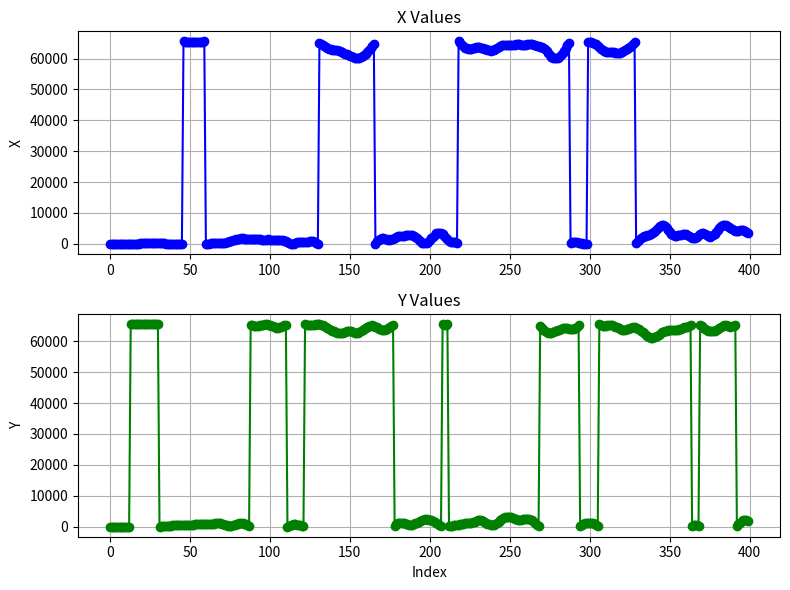

This chart was generated by the following Python code:
import matplotlib.pyplot as plt

# Your x and y data
points = [
 (0, 0), (6, 0), (12, 2), (21, 3), (28, 4), (38, 4), (44, 4), (54, 4), (59, 6), (67, 9), (69, 11), (76, 9), (78, 3), (86, 65529), (91, 65520), (100, 65513), (106, 65513), (115, 65519), (120, 65528), (127, 65535), (132, 65532), (139, 65520), (143, 65504), (148, 65489), (152, 65479), (160, 65477), (169, 65479), (180, 65485), (190, 65493), (199, 65506), (200, 65523), (193, 8), (178, 35), (159, 69), (138, 109), (122, 152), (111, 197), (106, 246), (105, 302), (103, 361), (98, 419), (89, 477), (73, 538), (53, 598), (30, 642), (8, 662), (65523, 660), (65506, 645), (65496, 632), (65490, 628), (65478, 633), (65454, 643), (65423, 662), (65400, 683), (65393, 697), (65400, 704), (65415, 708), (65438, 709), (65472, 706), (65515, 698), (23, 688), (61, 688), (92, 706), (124, 747), (166, 827), (212, 933), (237, 1052), (232, 1147), (211, 1179), (202, 1118), (223, 968), (282, 770), (386, 576), (529, 425), (698, 332), (863, 301), (1012, 335), (1152, 437), (1300, 592), (1457, 768), (1599, 934), (1698, 1055), (1745, 1113), (1750, 1089), (1728, 965), (1692, 733), (1648, 426), (1603, 111), (1573, 65372), (1561, 65159), (1563, 65023), (1566, 64969), (1549, 64991), (1509, 65071), (1455, 65181), (1409, 65297), (1386, 65404), (1390, 65477), (1414, 65488), (1428, 65412), (1412, 65255), (1360, 65036), (1289, 64793), (1232, 64583), (1210, 64450), (1226, 64421), (1252, 64500), (1243, 64665), (1165, 64885), (1007, 65126), (779, 65354), (513, 19), (260, 205), (81, 391), (26, 567), (111, 690), (290, 726), (488, 679), (636, 586), (704, 477), (699, 344), (658, 173), (628, 65520), (647, 65361), (725, 65259), (824, 65218), (885, 65232), (844, 65290), (670, 65379), (379, 65473), (18, 65535), (65174, 65523), (64805, 65412), (64453, 65201), (64117, 64916), (63801, 64594), (63508, 64276), (63248, 63979), (63038, 63710), (62901, 63461), (62840, 63220), (62805, 62992), (62731, 62790), (62573, 62634), (62342, 62565), (62080, 62617), (61813, 62803), (61551, 63081), (61317, 63342), (61126, 63470), (60959, 63409), (60775, 63195), (60545, 62929), (60300, 62725), (60116, 62652), (60054, 62717), (60137, 62898), (60354, 63169), (60684, 63516), (61108, 63907), (61605, 64289), (62141, 64625), (62701, 64891), (63311, 65064), (64017, 65114), (64822, 65016), (113, 64779), (848, 64460), (1397, 64130), (1719, 63859), (1826, 63688), (1767, 63638), (1615, 63712), (1459, 63897), (1369, 64175), (1380, 64525), (1499, 64934), (1710, 65386), (1977, 314), (2251, 737), (2469, 1065), (2589, 1262), (2630, 1314), (2650, 1239), (2705, 1092), (2813, 925), (2935, 767), (3002, 638), (2973, 564), (2839, 591), (2589, 750), (2226, 1015), (1769, 1318), (1270, 1604), (797, 1855), (418, 2066), (186, 2222), (147, 2305), (310, 2310), (658, 2254), (1159, 2151), (1753, 2007), (2368, 1804), (2926, 1534), (3362, 1218), (3612, 874), (3646, 524), (3465, 187), (3096, 65450), (2583, 65305), (1999, 65311), (1444, 65435), (1011, 77), (749, 238), (629, 349), (583, 420), (517, 470), (341, 527), (65529, 616), (65013, 745), (64429, 891), (63915, 1002), (63548, 1046), (63318, 1038), (63195, 1020), (63164, 1050), (63219, 1157), (63346, 1338), (63499, 1580), (63617, 1847), (63665, 2065), (63648, 2150), (63566, 2064), (63413, 1835), (63201, 1540), (62969, 1249), (62767, 985), (62629, 755), (62577, 598), (62629, 554), (62793, 646), (63055, 863), (63376, 1182), (63714, 1584), (64028, 2048), (64279, 2528), (64438, 2925), (64506, 3174), (64496, 3264), (64437, 3231), (64374, 3118), (64355, 2950), (64406, 2742), (64514, 2516), (64625, 2328), (64654, 2220), (64574, 2207), (64432, 2271), (64315, 2369), (64306, 2462), (64421, 2526), (64595, 2544), (64718, 2479), (64721, 2297), (64616, 1993), (64453, 1589), (64278, 1119), (64109, 603), (63943, 48), (63780, 64992), (63608, 64372), (63369, 63765), (62979, 63235), (62405, 62842), (61725, 62639), (61071, 62636), (60552, 62792), (60211, 63024), (60048, 63239), (60058, 63411), (60241, 63589), (60589, 63808), (61097, 64048), (61761, 64247), (62562, 64343), (63446, 64316), (64330, 64195), (65105, 64049), (159, 63932), (533, 63895), (687, 63998), (661, 64276), (528, 64718), (363, 65260), (224, 255), (139, 672), (99, 932), (80, 1055), (49, 1090), (65514, 1095), (65400, 1098), (65253, 1083), (65077, 1005), (64860, 824), (64545, 551), (64115, 234), (63604, 65466), (63078, 65219), (62626, 65058), (62320, 65010), (62195, 65070), (62208, 65196), (62259, 65304), (62262, 65321), (62193, 65225), (62074, 65031), (61942, 64772), (61838, 64468), (61793, 64153), (61857, 63890), (62056, 63740), (62363, 63708), (62733, 63762), (63107, 63866), (63462, 64006), (63815, 64181), (64213, 64370), (64694, 64512), (65262, 64527), (340, 64389), (923, 64134), (1417, 63818), (1818, 63468), (2151, 63072), (2431, 62619), (2656, 62127), (2826, 61662), (2981, 61308), (3158, 61124), (3396, 61111), (3737, 61237), (4210, 61469), (4794, 61777), (5400, 62129), (5886, 62499), (6126, 62852), (6070, 63147), (5729, 63358), (5157, 63482), (4442, 63529), (3715, 63528), (3119, 63511), (2757, 63497), (2620, 63494), (2637, 63526), (2720, 63631), (2836, 63825), (2994, 64078), (3162, 64321), (3258, 64492), (3196, 64591), (2960, 64708), (2600, 64931), (2219, 65273), (1930, 133), (1829, 470), (1971, 648), (2343, 607), (2849, 337), (3310, 65421), (3559, 64876), (3511, 64337), (3225, 63878), (2840, 63540), (2507, 63330), (2357, 63233), (2460, 63222), (2814, 63284), (3355, 63416), (3994, 63613), (4637, 63881), (5221, 64221), (5694, 64597), (6008, 64930), (6134, 65133), (6071, 65149), (5850, 65027), (5516, 64868), (5111, 64778), (4697, 64826), (4349, 65043), (4150, 65411), (4133, 340), (4235, 841), (4348, 1310), (4397, 1704), (4349, 1985), (4184, 2120), (3908, 2075), (3573, 1841), 
]
# Extract x and y values
x_vals = [p[0] for p in points]
y_vals = [p[1] for p in points]

# Create two subplots
fig, (ax1, ax2) = plt.subplots(2, 1, figsize=(8, 6))

# Plot X values
ax1.plot(x_vals, marker='o', color='blue')
ax1.set_title('X Values')
ax1.set_ylabel('X')
ax1.grid(True)

# Plot Y values
ax2.plot(y_vals, marker='o', color='green')
ax2.set_title('Y Values')
ax2.set_xlabel('Index')
ax2.set_ylabel('Y')
ax2.grid(True)

# Adjust layout and show
plt.tight_layout()
plt.show()